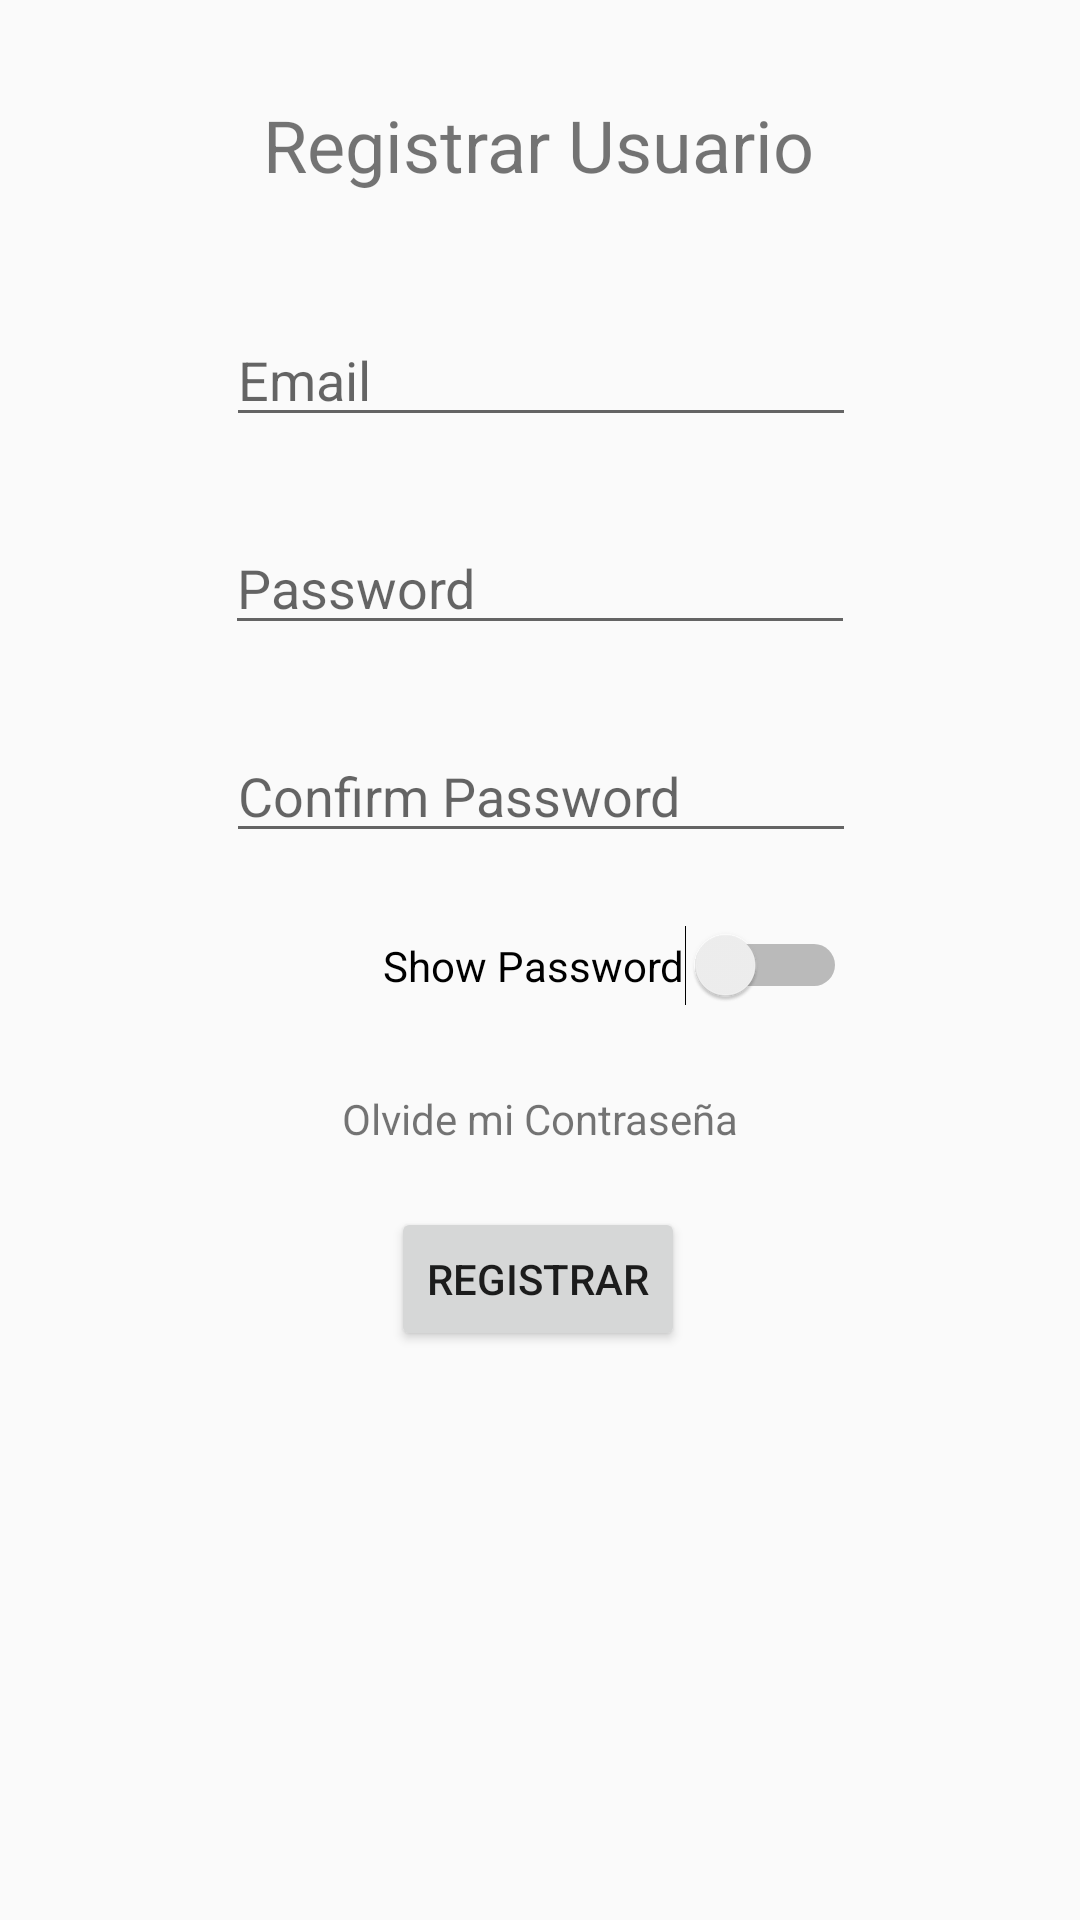

Produce the Android XML layout that renders to this screen, including the resource entries it uses.
<!-- AndroidManifest.xml: application theme AppTheme -->
<!-- res/layout/activity_register.xml -->
<?xml version="1.0" encoding="utf-8"?>
<androidx.constraintlayout.widget.ConstraintLayout xmlns:android="http://schemas.android.com/apk/res/android"
    xmlns:app="http://schemas.android.com/apk/res-auto"
    xmlns:tools="http://schemas.android.com/tools"
    android:layout_width="match_parent"
    android:layout_height="match_parent"
    tools:context=".Activities.RegisterActivity">

    <EditText
        android:id="@+id/editTextRecuperarEmail"
        android:layout_width="wrap_content"
        android:layout_height="wrap_content"
        android:layout_marginTop="40dp"
        android:ems="10"
        android:hint="Email"
        android:inputType="textEmailAddress"
        app:layout_constraintEnd_toEndOf="parent"
        app:layout_constraintHorizontal_bias="0.502"
        app:layout_constraintStart_toStartOf="parent"
        app:layout_constraintTop_toBottomOf="@+id/textView" />

    <EditText
        android:id="@+id/editTextPassword"
        android:layout_width="wrap_content"
        android:layout_height="wrap_content"
        android:layout_marginTop="28dp"
        android:ems="10"
        android:hint="Password"
        android:inputType="textPassword"
        app:layout_constraintEnd_toEndOf="parent"
        app:layout_constraintStart_toStartOf="parent"
        app:layout_constraintTop_toBottomOf="@+id/editTextRecuperarEmail" />


    <TextView
        android:id="@+id/textView"
        android:layout_width="wrap_content"
        android:layout_height="wrap_content"
        android:layout_marginTop="32dp"
        android:text="Registrar Usuario"
        android:textSize="24sp"
        app:layout_constraintEnd_toEndOf="parent"
        app:layout_constraintHorizontal_bias="0.498"
        app:layout_constraintStart_toStartOf="parent"
        app:layout_constraintTop_toTopOf="parent" />

    <EditText
        android:id="@+id/editTextConfirmPassword"
        android:layout_width="wrap_content"
        android:layout_height="wrap_content"
        android:layout_marginTop="28dp"
        android:ems="10"
        android:hint="Confirm Password"
        android:inputType="textPassword"
        app:layout_constraintEnd_toEndOf="parent"
        app:layout_constraintHorizontal_bias="0.502"
        app:layout_constraintStart_toStartOf="parent"
        app:layout_constraintTop_toBottomOf="@+id/editTextPassword" />

    <Switch
        android:id="@+id/switchShow"
        android:layout_width="wrap_content"
        android:layout_height="wrap_content"
        android:layout_marginTop="24dp"
        android:text="Show Password"
        app:layout_constraintEnd_toEndOf="parent"
        app:layout_constraintHorizontal_bias="0.621"
        app:layout_constraintStart_toStartOf="parent"
        app:layout_constraintTop_toBottomOf="@+id/editTextConfirmPassword" />

    <Button
        android:id="@+id/buttonLogin"
        android:layout_width="wrap_content"
        android:layout_height="wrap_content"

        android:layout_marginTop="20dp"
        android:text="Registrar"
        app:layout_constraintEnd_toEndOf="parent"
        app:layout_constraintHorizontal_bias="0.498"
        app:layout_constraintStart_toStartOf="parent"
        app:layout_constraintTop_toBottomOf="@+id/textReset" />

    <TextView
        android:id="@+id/textReset"
        android:layout_width="wrap_content"
        android:layout_height="wrap_content"
        android:layout_marginTop="28dp"
        android:text="Olvide mi Contraseña"
        app:layout_constraintEnd_toEndOf="parent"
        app:layout_constraintStart_toStartOf="parent"
        app:layout_constraintTop_toBottomOf="@+id/switchShow" />


</androidx.constraintlayout.widget.ConstraintLayout>
<!-- resources referenced by this layout -->
<resources>
  <style name="AppTheme" parent="Theme.AppCompat.Light.NoActionBar">
          
          <item name="colorPrimary">@color/colorPrimary</item>
          <item name="colorPrimaryDark">@color/colorPrimaryDark</item>
          <item name="colorAccent">@color/colorAccent</item>
          <item name="android:windowDrawsSystemBarBackgrounds">true</item>
          <item name="android:statusBarColor">@android:color/transparent</item>
          <item name="windowActionBar">false</item>
          <item name="windowNoTitle">true</item>
      </style>
  <color name="colorPrimary">#0E00DA</color>
  <color name="colorPrimaryDark">#0003BA</color>
  <color name="colorAccent">#448AFF</color>
</resources>
